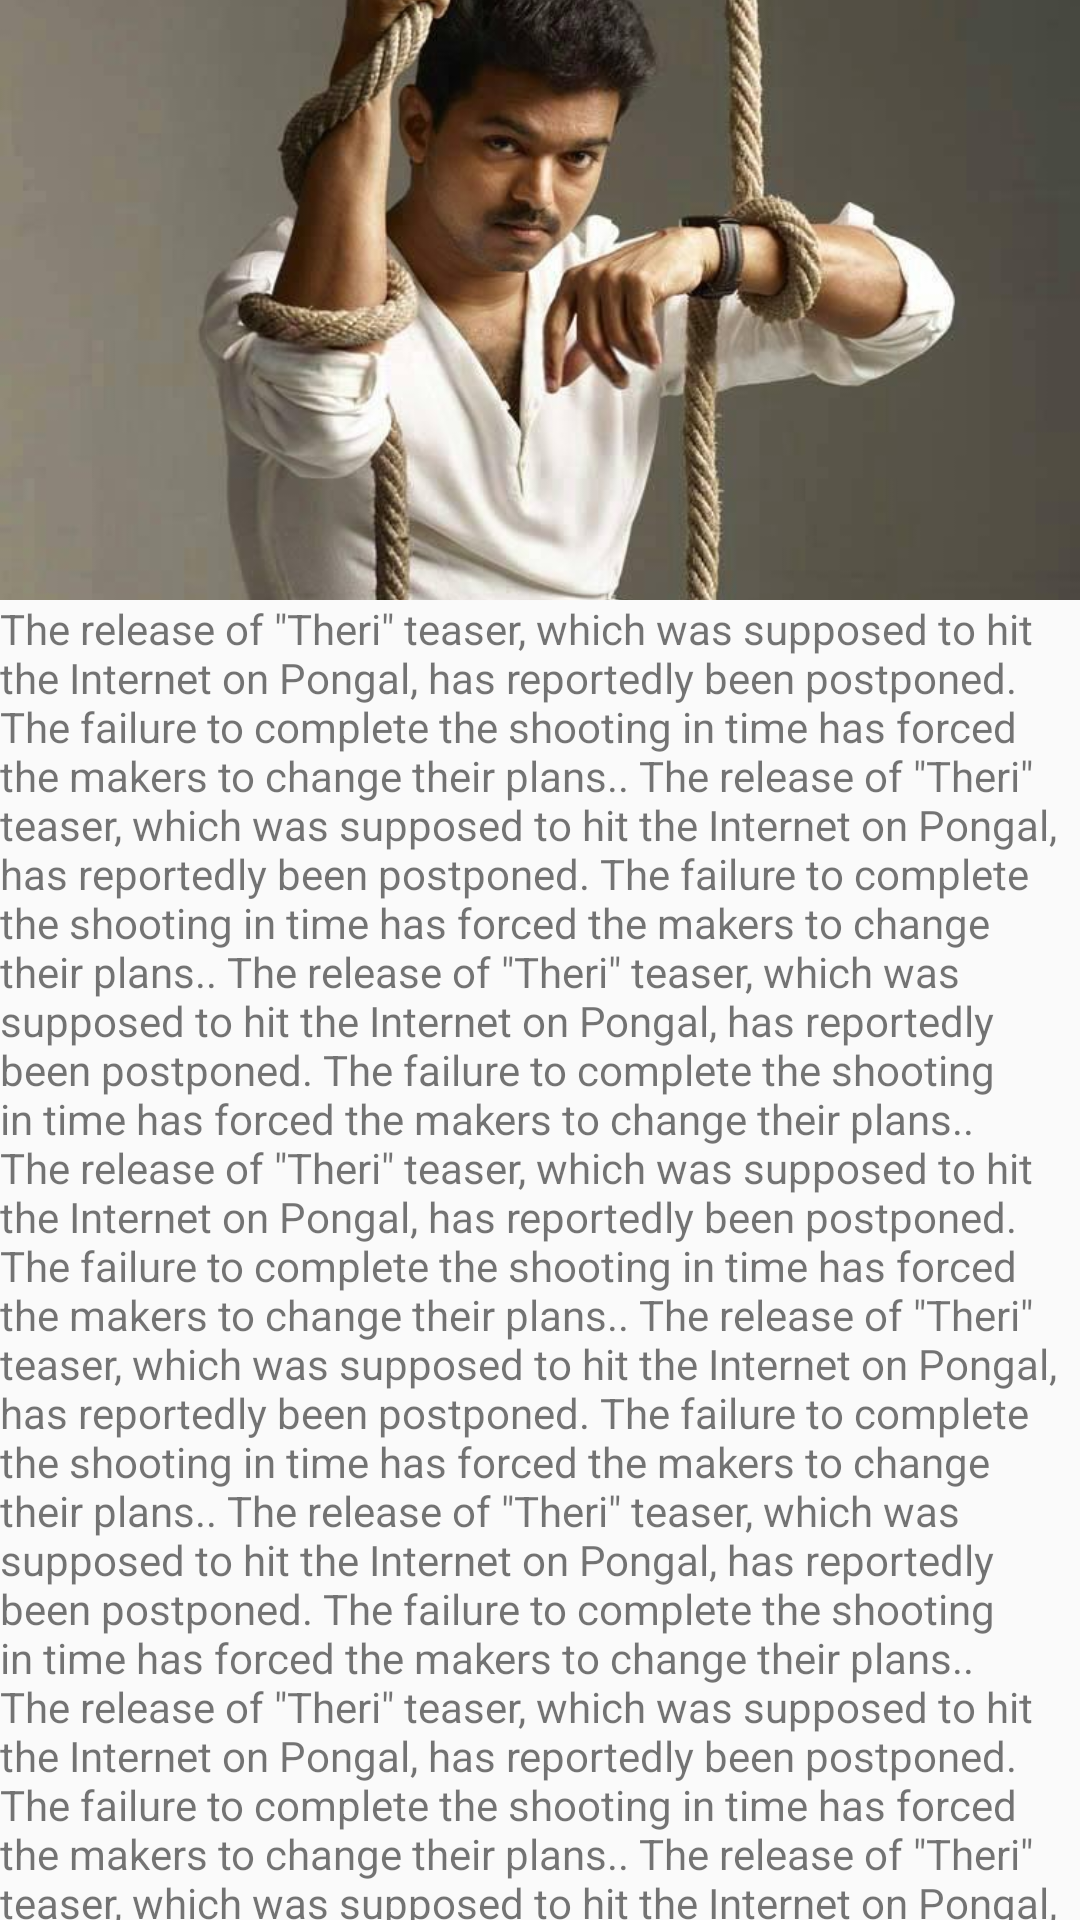

Layout XML and referenced resources for this Android screen:
<!-- AndroidManifest.xml: application theme AppTheme -->
<!-- res/layout/article_activity_two.xml -->
<android.support.design.widget.CollapsingToolbarLayout
    android:id="@+id/collapsing_toolbar"
    android:layout_width="match_parent"
    android:layout_height="match_parent"
    android:fitsSystemWindows="true"
    app:contentScrim="?attr/colorPrimary"
    app:expandedTitleMarginEnd="64dp"
    app:expandedTitleMarginStart="48dp"
    app:layout_scrollFlags="scroll|exitUntilCollapsed"
    xmlns:android="http://schemas.android.com/apk/res/android"
    xmlns:app="http://schemas.android.com/apk/res-auto">

    <android.support.v7.widget.Toolbar
        android:id="@+id/toolbar"
        android:layout_width="match_parent"
        android:layout_height="?attr/actionBarSize"
        app:popupTheme="@style/AppTheme.PopupOverlay"
        app:layout_scrollFlags="scroll|enterAlways"></android.support.v7.widget.Toolbar>

    <LinearLayout
        android:layout_width="match_parent"
        android:layout_height="wrap_content"
        app:layout_scrollFlags="scroll|enterAlways|enterAlwaysCollapsed"
        android:orientation="vertical">

        <ImageView
            android:src="@drawable/jilla"
            app:layout_scrollFlags="scroll|enterAlways|enterAlwaysCollapsed"
            android:layout_width="wrap_content"
            android:layout_height="200dp"
            android:scaleType="centerCrop"
            app:layout_collapseMode="parallax"
            android:minHeight="100dp"/>

        <TextView
            android:layout_width="wrap_content"
            android:layout_height="wrap_content"
            android:text="The release of &quot;Theri&quot; teaser, which was supposed to hit the Internet on Pongal, has reportedly been postponed. The failure to complete the shooting in time has forced the makers to change their plans.. The release of &quot;Theri&quot; teaser, which was supposed to hit the Internet on Pongal, has reportedly been postponed. The failure to complete the shooting in time has forced the makers to change their plans.. The release of &quot;Theri&quot; teaser, which was supposed to hit the Internet on Pongal, has reportedly been postponed. The failure to complete the shooting in time has forced the makers to change their plans.. The release of &quot;Theri&quot; teaser, which was supposed to hit the Internet on Pongal, has reportedly been postponed. The failure to complete the shooting in time has forced the makers to change their plans.. The release of &quot;Theri&quot; teaser, which was supposed to hit the Internet on Pongal, has reportedly been postponed. The failure to complete the shooting in time has forced the makers to change their plans.. The release of &quot;Theri&quot; teaser, which was supposed to hit the Internet on Pongal, has reportedly been postponed. The failure to complete the shooting in time has forced the makers to change their plans.. The release of &quot;Theri&quot; teaser, which was supposed to hit the Internet on Pongal, has reportedly been postponed. The failure to complete the shooting in time has forced the makers to change their plans.. The release of &quot;Theri&quot; teaser, which was supposed to hit the Internet on Pongal, has reportedly been postponed. The failure to complete the shooting in time has forced the makers to change their plans.. The release of &quot;Theri&quot; teaser, which was supposed to hit the Internet on Pongal, has reportedly been postponed. The failure to complete the shooting in time has forced the makers to change their plans.. The release of &quot;Theri&quot; teaser, which was supposed to hit the Internet on Pongal, has reportedly been postponed. The failure to complete the shooting in time has forced the makers to change their plans.. The release of &quot;Theri&quot; teaser, which was supposed to hit the Internet on Pongal, has reportedly been postponed. The failure to complete the shooting in time has forced the makers to change their plans.. The release of &quot;Theri&quot; teaser, which was supposed to hit the Internet on Pongal, has reportedly been postponed. The failure to complete the shooting in time has forced the makers to change their plans."
            />

    </LinearLayout>



</android.support.design.widget.CollapsingToolbarLayout>
<!-- resources referenced by this layout -->
<resources>
  <!-- drawable jilla: jpg bitmap (drawable, 55347 bytes) -->
  <style name="AppTheme.PopupOverlay" parent="ThemeOverlay.AppCompat.Light" />
  <style name="AppTheme" parent="Theme.AppCompat.Light.DarkActionBar">
          
          <item name="colorPrimary">@color/colorPrimary</item>
          <item name="colorPrimaryDark">@color/colorPrimaryDark</item>
          <item name="colorAccent">@color/colorAccent</item>
      </style>
  <color name="colorPrimary">#E91E63</color>
  <color name="colorPrimaryDark">#C2185B</color>
  <color name="colorAccent">#FF4081</color>
</resources>
